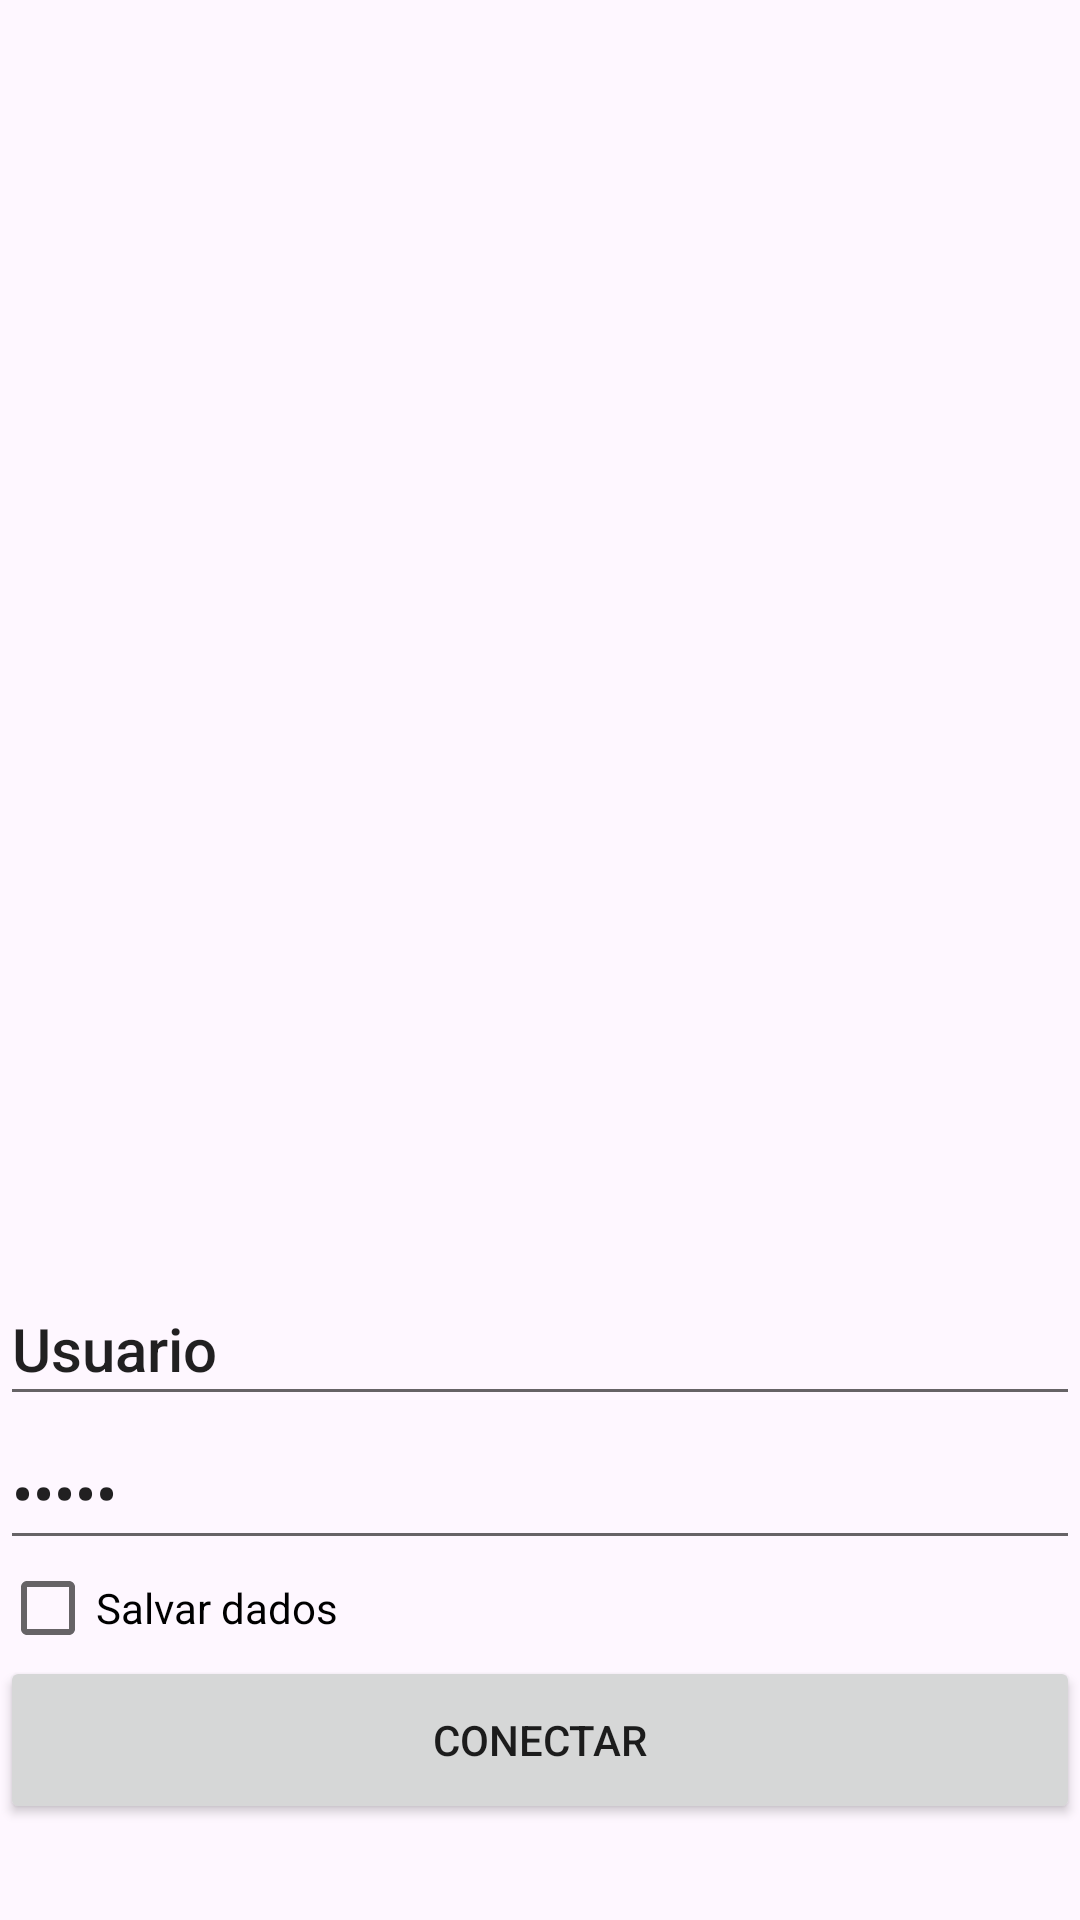

Layout XML and referenced resources for this Android screen:
<!-- AndroidManifest.xml: application theme Theme.PetRG -->
<!-- res/layout/activity_main.xml -->
<?xml version="1.0" encoding="utf-8"?>
<LinearLayout xmlns:android="http://schemas.android.com/apk/res/android"
    xmlns:app="http://schemas.android.com/apk/res-auto"
    xmlns:tools="http://schemas.android.com/tools"
    android:id="@+id/main"
    android:layout_width="match_parent"
    android:layout_height="match_parent"
    android:orientation="vertical"
    android:theme="@style/Theme.AppCompat.DayNight.DarkActionBar"
    tools:context=".MainActivity">


    <ImageView
        android:id="@+id/imageView"
        android:layout_width="match_parent"
        android:layout_height="400dp"
        android:layout_marginBottom="24dp"
        android:scaleType="centerCrop"
        app:srcCompat="@mipmap/ic_launcher" />

    <EditText
        android:id="@+id/login_editextUser"
        style="@style/TextAppearance.AppCompat.Title"
        android:layout_width="match_parent"
        android:layout_height="48dp"
        android:text="@string/usuario" />

    <EditText
        android:id="@+id/login_editextPassword"
        style="@style/TextAppearance.AppCompat.Title"
        android:layout_width="match_parent"
        android:layout_height="48dp"
        android:inputType="textPassword"
        android:text="@string/senha" />

    <CheckBox
        android:id="@+id/checkBox"
        android:layout_width="match_parent"
        android:layout_height="wrap_content"
        android:text="@string/salvar_dados" />

    <Button
        android:id="@+id/login_Button_Conectar"
        style="@style/Widget.Design.BottomNavigationView"
        android:layout_width="match_parent"
        android:layout_height="wrap_content"
        android:text="@string/conectar" />
</LinearLayout>
<!-- resources referenced by this layout -->
<resources>
  <string name="conectar">Conectar</string>
  <string name="salvar_dados">Salvar dados</string>
  <string name="senha">Senha</string>
  <string name="usuario">Usuario</string>
  <style name="Theme.PetRG" parent="Base.Theme.PetRG" />
  <style name="Base.Theme.PetRG" parent="Theme.Material3.DayNight.NoActionBar">
          
          
      </style>
</resources>
